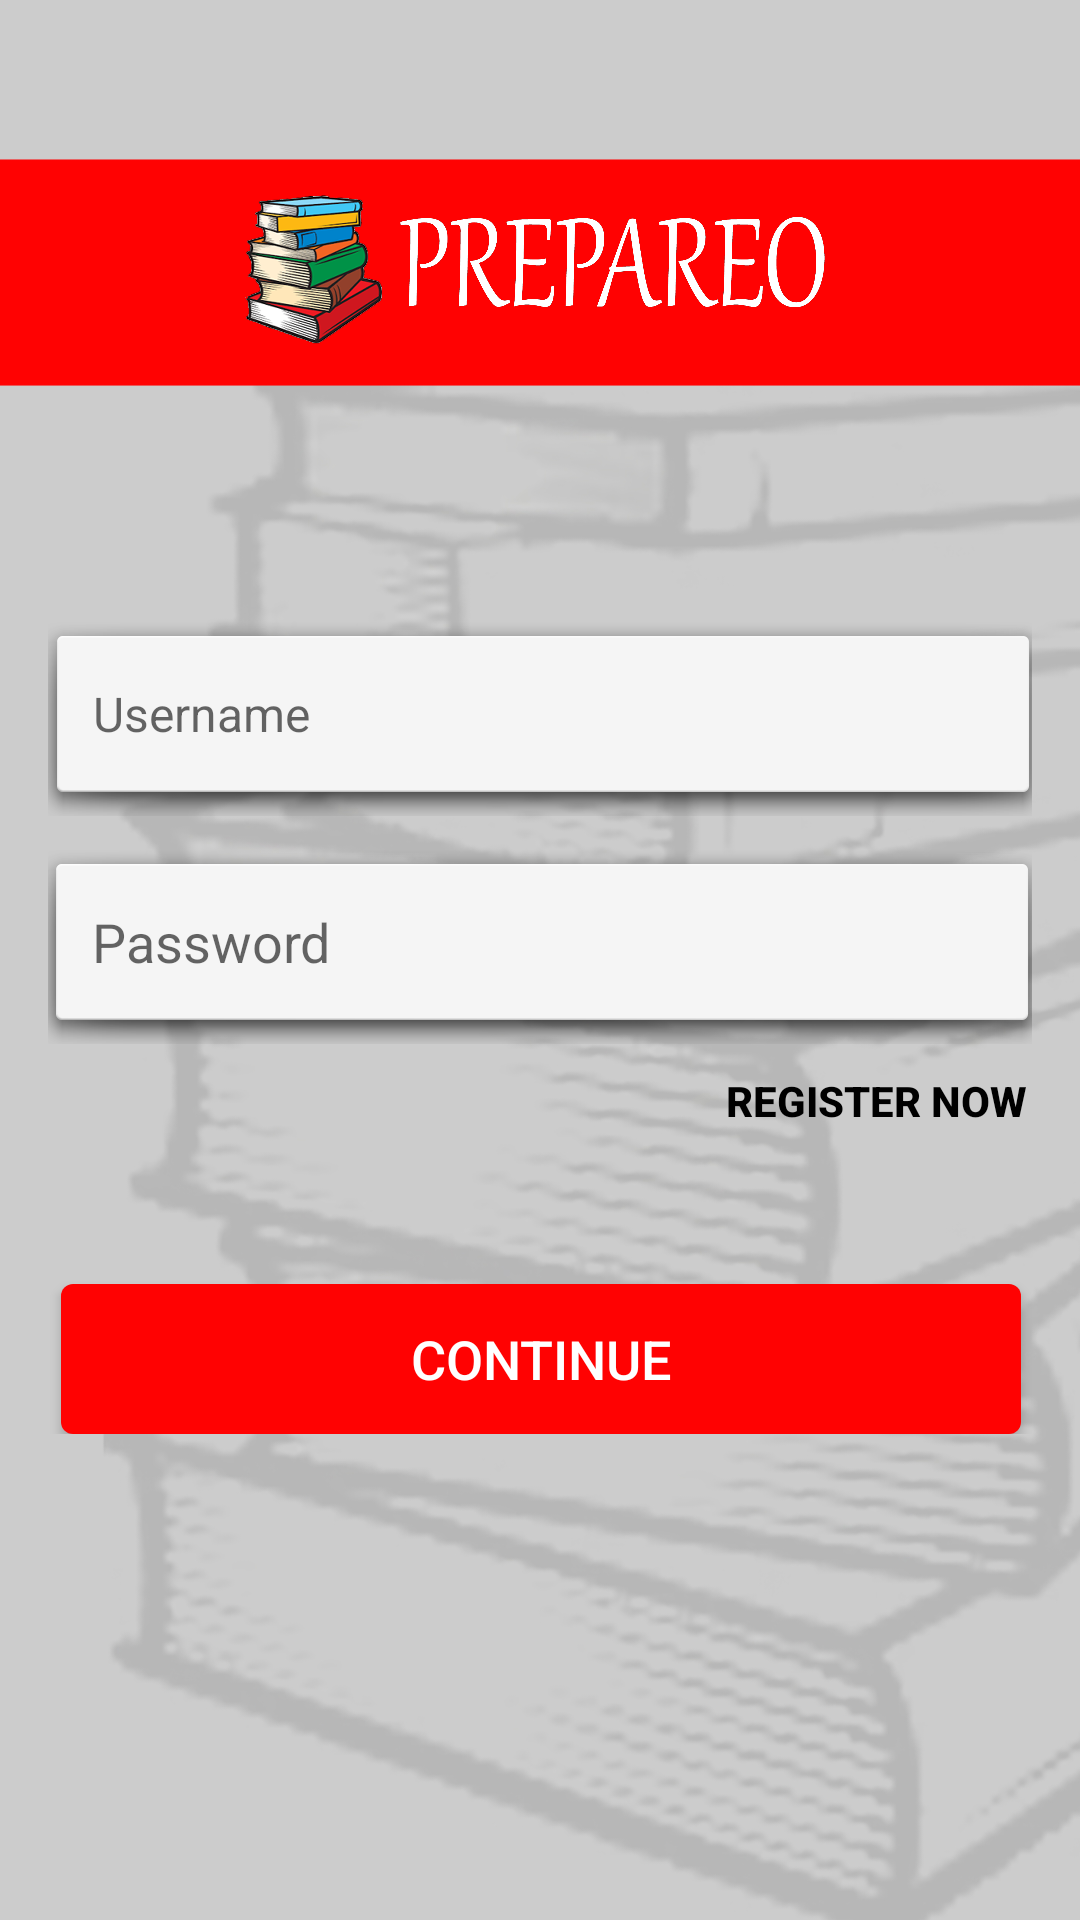

This screen was rendered from an Android layout file. Write that file and the resources it references.
<!-- AndroidManifest.xml: application theme AppTheme -->
<!-- res/layout/activity_login_page.xml -->
<?xml version="1.0" encoding="utf-8"?>
<android.support.constraint.ConstraintLayout
    xmlns:android = "http://schemas.android.com/apk/res/android"
    xmlns:app="http://schemas.android.com/apk/res-auto"
    xmlns:tools = "http://schemas.android.com/tools"
    android:layout_width="match_parent"
    android:layout_height = "match_parent"
    android:paddingLeft= "@dimen/activity_horizontal_margin"
    android:paddingRight = "@dimen/activity_horizontal_margin"
    android:paddingTop = "@dimen/activity_vertical_margin"
    android:paddingBottom = "@dimen/activity_vertical_margin"
    android:background="@drawable/background_redstrip"
    tools:context = ".LoginPage">

    <ImageView
        android:id="@+id/logo_login"
        android:layout_width="237dp"
        android:layout_height="54dp"
        android:layout_alignParentStart="true"
        android:layout_alignParentLeft="true"
        android:layout_alignParentTop="true"
        android:layout_alignParentEnd="true"
        android:layout_alignParentRight="true"
        android:layout_marginStart="8dp"
        android:layout_marginLeft="8dp"
        android:layout_marginTop="46dp"
        android:layout_marginEnd="8dp"
        android:layout_marginRight="8dp"
        android:contentDescription="@string/logo_description"
        app:layout_constraintEnd_toEndOf="parent"
        app:layout_constraintStart_toStartOf="parent"
        app:layout_constraintTop_toTopOf="parent"
        app:srcCompat="@drawable/logowhite" />

    <ScrollView
        android:layout_width="429dp"
        android:layout_height="570dp"
        android:layout_marginTop="146dp"
        app:layout_constraintBottom_toBottomOf="parent"
        app:layout_constraintEnd_toEndOf="parent"
        app:layout_constraintStart_toStartOf="parent"
        app:layout_constraintTop_toTopOf="parent">

        <android.support.constraint.ConstraintLayout
            android:layout_width="match_parent"
            android:layout_height="wrap_content">

            <EditText
                android:id="@+id/login_email"
                android:layout_width="340dp"
                android:layout_height="68dp"
                android:layout_alignParentStart="true"
                android:layout_alignParentLeft="true"
                android:layout_alignParentTop="true"
                android:layout_marginStart="8dp"
                android:layout_marginLeft="8dp"
                android:layout_marginTop="96dp"
                android:layout_marginEnd="8dp"
                android:layout_marginRight="8dp"
                android:background="@android:drawable/dialog_holo_light_frame"
                android:ems="10"
                android:hint="@string/login_prompt_email"
                android:inputType="textEmailAddress"
                android:textSize="@dimen/form_font_size"
                android:paddingLeft="20sp"
                app:layout_constraintEnd_toEndOf="parent"
                app:layout_constraintHorizontal_bias="0.506"
                app:layout_constraintStart_toStartOf="parent"
                app:layout_constraintTop_toTopOf="parent" />

            <Button
                android:id="@+id/noAccount"
                android:layout_width="128dp"
                android:layout_height="38dp"
                android:layout_below="@+id/login_password"
                android:layout_alignParentStart="true"
                android:layout_alignParentLeft="true"
                android:layout_marginStart="8dp"
                android:layout_marginLeft="8dp"
                android:layout_marginEnd="8dp"
                android:layout_marginRight="8dp"
                android:background="@android:color/transparent"
                android:text="@string/login_button_register"
                android:textColor="@color/colorBlack"
                android:textSize="14sp"
                android:textStyle="bold"
                app:layout_constraintEnd_toEndOf="parent"
                app:layout_constraintHorizontal_bias="0.891"
                app:layout_constraintStart_toStartOf="parent"
                app:layout_constraintTop_toBottomOf="@+id/login_password" />

            <EditText
                android:id="@+id/login_password"
                android:layout_width="340dp"
                android:layout_height="68dp"
                android:layout_below="@+id/login_email"
                android:layout_alignParentStart="true"
                android:layout_alignParentLeft="true"
                android:layout_marginStart="8dp"
                android:layout_marginLeft="8dp"
                android:layout_marginTop="8dp"
                android:layout_marginEnd="8dp"
                android:layout_marginRight="8dp"
                android:background="@android:drawable/dialog_holo_light_frame"
                android:ems="10"
                android:hint="@string/login_prompt_password"
                android:paddingLeft="20sp"
                android:inputType="textPassword"
                app:layout_constraintEnd_toEndOf="parent"
                app:layout_constraintStart_toStartOf="parent"
                app:layout_constraintTop_toBottomOf="@+id/login_email" />

            <Button
                android:id="@+id/login_btn_login"
                android:layout_width="320dp"
                android:layout_height="50dp"
                android:layout_below="@+id/login_password"
                android:layout_alignParentStart="true"
                android:layout_alignParentLeft="true"
                android:layout_alignParentEnd="true"
                android:layout_alignParentRight="true"
                android:layout_marginStart="8dp"
                android:layout_marginLeft="8dp"
                android:layout_marginTop="80dp"
                android:layout_marginEnd="8dp"
                android:layout_marginRight="8dp"
                android:background="@drawable/textview_red_noborder"
                android:text="@string/login_button_login"
                android:textColor="@color/colorWhite"
                android:textSize="18sp"
                app:layout_constraintEnd_toEndOf="parent"
                app:layout_constraintHorizontal_bias="0.497"
                app:layout_constraintStart_toStartOf="parent"
                app:layout_constraintTop_toBottomOf="@+id/login_password" />
        </android.support.constraint.ConstraintLayout>
    </ScrollView>

</android.support.constraint.ConstraintLayout>
<!-- resources referenced by this layout -->
<resources>
  <color name="colorBlack">#000000</color>
  <color name="colorWhite">#FFFFFF</color>
  <dimen name="activity_horizontal_margin">16dp</dimen>
  <dimen name="activity_vertical_margin">16dp</dimen>
  <dimen name="form_font_size">16sp</dimen>
  <!-- drawable background_redstrip: jpg bitmap (drawable, 216765 bytes) -->
  <!-- drawable logowhite: png bitmap (drawable, 407696 bytes) -->
  <!-- drawable textview_red_noborder (drawable) -->
  <?xml version="1.0" encoding="utf-8"?>
  <shape
      xmlns:android="http://schemas.android.com/apk/res/android"
      android:shape="rectangle">
      <gradient
          android:startColor="@color/colorPrimary"
          android:endColor="@color/colorPrimary"
          android:angle="-90" />
      <corners android:radius="4dp" />
  </shape>
  <string name="login_button_login">Continue</string>
  <string name="login_button_register">Register Now</string>
  <string name="login_prompt_email">Username</string>
  <string name="login_prompt_password">Password</string>
  <string name="logo_description">Prepareo Logo</string>
  <style name="AppTheme" parent="Theme.AppCompat.Light.DarkActionBar">
          
          <item name="colorPrimary">@color/colorPrimary</item>
          <item name="colorPrimaryDark">@color/colorPrimaryDark</item>
          <item name="colorAccent">@color/colorAccent</item>
      </style>
  <color name="colorPrimary">#FF0202</color>
  <color name="colorPrimaryDark">#00574B</color>
  <color name="colorAccent">#D81B60</color>
</resources>
